Run: headless pygame with SDL's dummy video driver; simulated clock (each Clock.tick advances the game by its frame time, no real sleeping); random seed 0; keys injected as events and as key.get_pressed() state; no mouse input.
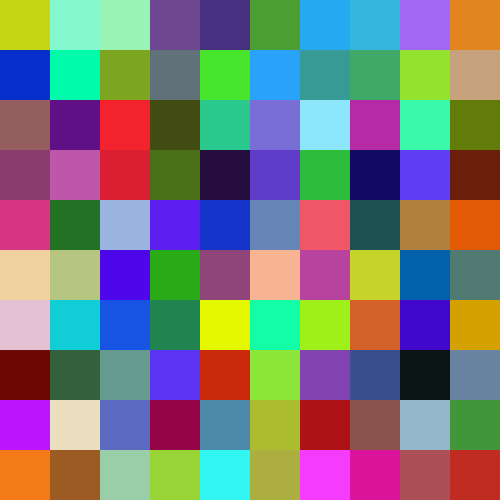
Frame 1 of 4 · flips 1–60 · no input
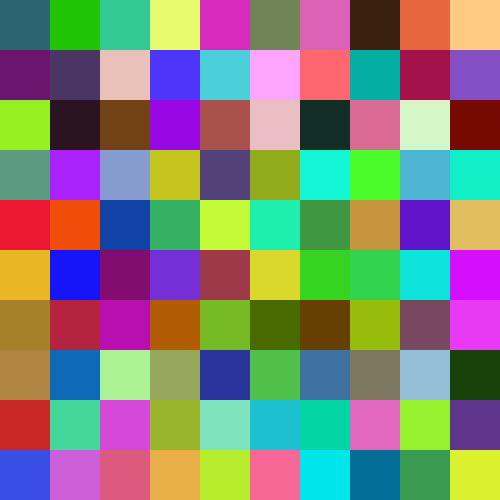
Frame 2 of 4 · flips 61–180 · tapped SPACE, RETURN · held RIGHT (→), D
Frame 3 of 4 · flips 181–300 · held DOWN (↓), S · screen unchanged from frame 2, image omitted
Frame 4 of 4 · flips 301–420 · held LEFT (←), A, UP (↑), W · screen unchanged from frame 3, image omitted

The pygame program that drew these frames:

import pygame
import random

# --- Constante pentru configurarea aplicației ---
WINDOW_WIDTH = 500
WINDOW_HEIGHT = 500
GRID_ROWS = 10
GRID_COLS = 10
CELL_WIDTH = WINDOW_WIDTH // GRID_COLS
CELL_HEIGHT = WINDOW_HEIGHT // GRID_ROWS
UPDATE_INTERVAL_MS = 5000  # 5000 milisecunde = 5 secunde

def generate_color_grid():
    """
    Generează o matrice de culori RGB aleatorii pentru grilă.
    Returnează o listă 2D (10x10) conținând tupluri (R, G, B).
    """
    grid = []
    for _ in range(GRID_ROWS):
        row = []
        for _ in range(GRID_COLS):
            # Generăm o culoare aleatorie (Red, Green, Blue) între 0 și 255
            random_color = (
                random.randint(0, 255),
                random.randint(0, 255),
                random.randint(0, 255)
            )
            row.append(random_color)
        grid.append(row)
        
    return grid

def main():
    # Inițializarea modulului pygame
    pygame.init()

    # Setarea ferestrei și a titlului
    screen = pygame.display.set_mode((WINDOW_WIDTH, WINDOW_HEIGHT))
    pygame.display.set_caption("Procedural Color Grid (Regenerare automată la 5s sau SPACE)")

    # Generarea inițială a grilei de culori
    color_grid = generate_color_grid()

    # Variabilă pentru a urmări momentul ultimei regenerări
    last_update_time = pygame.time.get_ticks()

    # Variabilă de control pentru bucla principală
    running = True

    # Bucla principală a programului
    while running:
        # 1. Gestionarea evenimentelor (input de la utilizator)
        for event in pygame.event.get():
            if event.type == pygame.QUIT:
                running = False
                
            elif event.type == pygame.KEYDOWN:
                if event.key == pygame.K_SPACE:
                    # Regenerare manuală la apăsarea tastei SPACE
                    color_grid = generate_color_grid()
                    last_update_time = pygame.time.get_ticks() # Resetăm cronometrul

        # 2. Logica de actualizare automată pe bază de timp
        current_time = pygame.time.get_ticks()
        if current_time - last_update_time >= UPDATE_INTERVAL_MS:
            color_grid = generate_color_grid()
            last_update_time = current_time

        # 3. Desenarea graficii
        screen.fill((0, 0, 0))  # Curățăm ecranul cu fundal negru

        for y in range(GRID_ROWS):
            for x in range(GRID_COLS):
                # Calculăm coordonatele de desenare pentru fiecare celulă
                rect_x = x * CELL_WIDTH
                rect_y = y * CELL_HEIGHT
                
                # Extragem culoarea din matrice și desenăm dreptunghiul
                cell_color = color_grid[y][x]
                pygame.draw.rect(screen, cell_color, (rect_x, rect_y, CELL_WIDTH, CELL_HEIGHT))

        # Actualizăm ecranul pentru a afișa noul cadru
        pygame.display.flip()

    # Închiderea corectă a programului la ieșirea din buclă
    pygame.quit()

# Punctul de intrare în program
if __name__ == "__main__":
    main()
